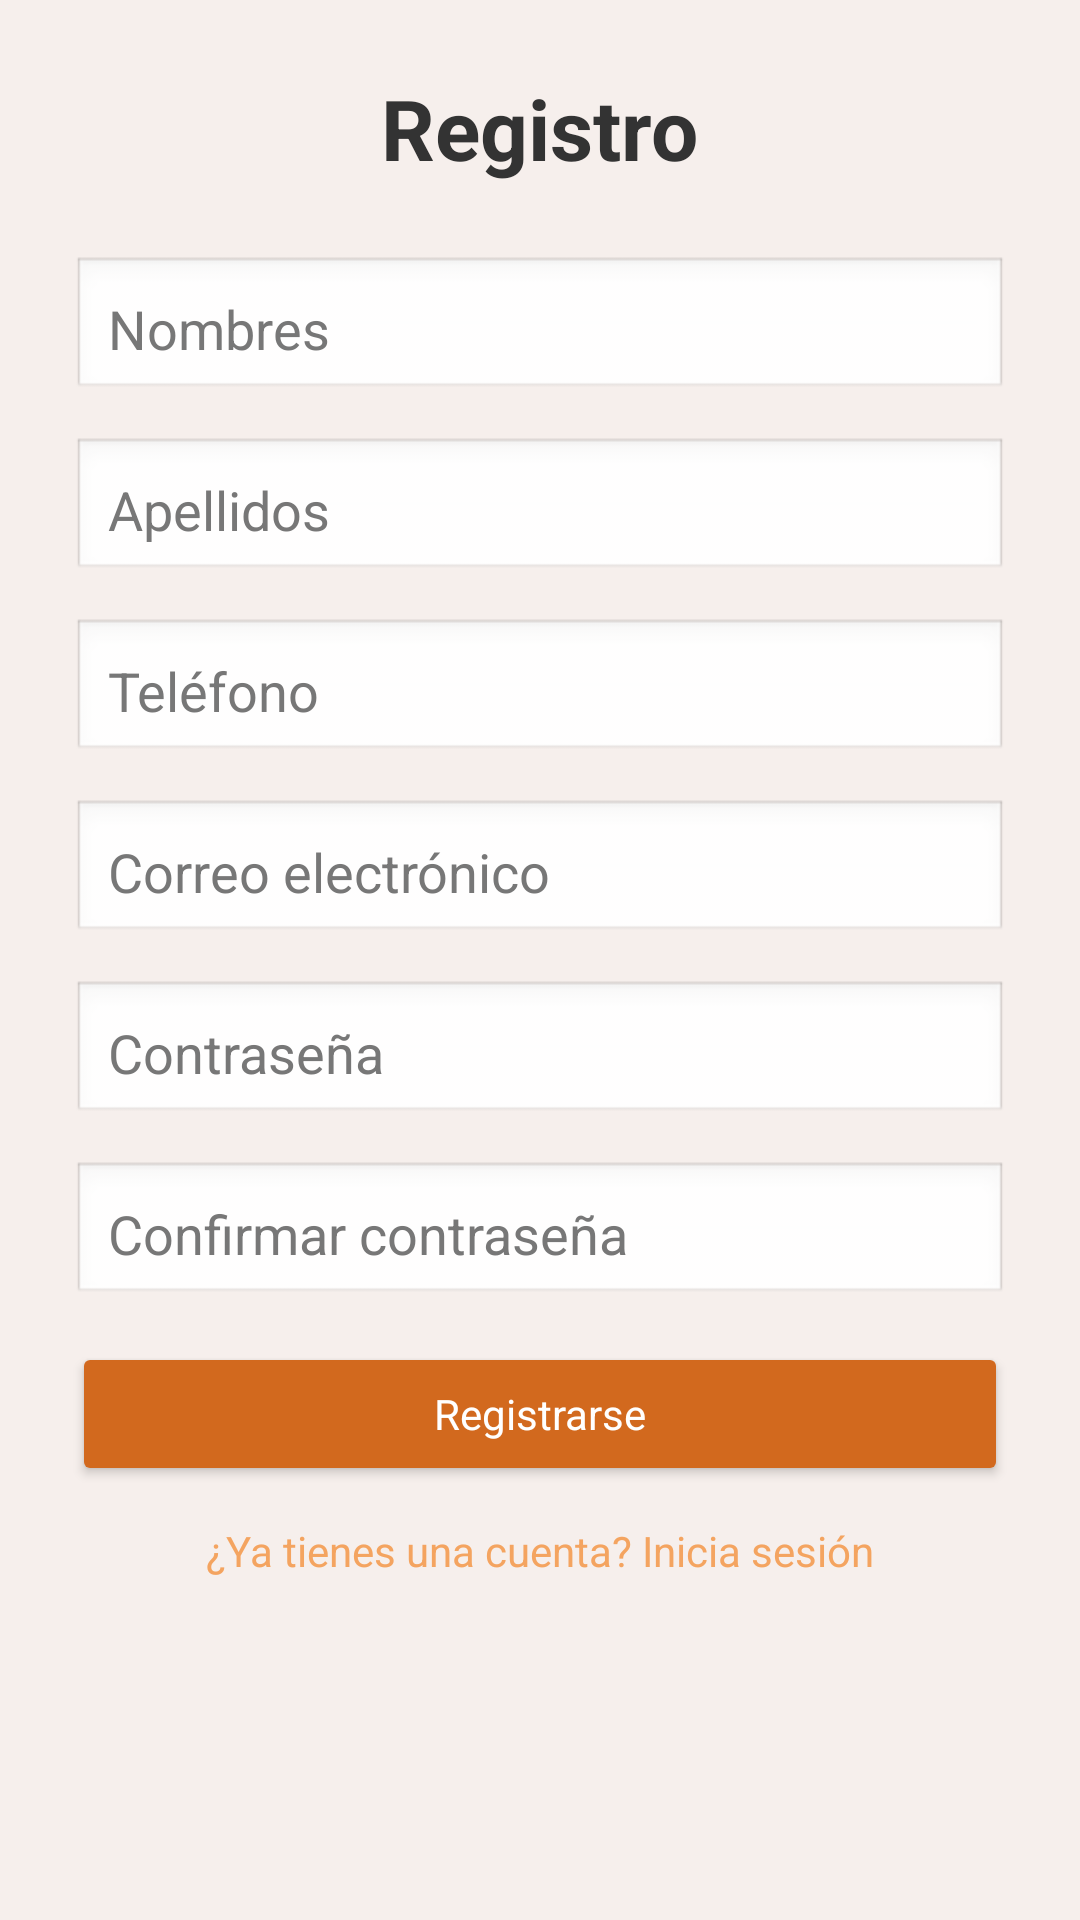

Reconstruct the res/layout file that produces this screen, plus the resources it refers to.
<!-- AndroidManifest.xml: application theme Theme.DeliciaApp -->
<!-- res/layout/activity_register.xml -->
<?xml version="1.0" encoding="utf-8"?>
<ScrollView xmlns:android="http://schemas.android.com/apk/res/android"
    android:layout_width="match_parent"
    android:layout_height="match_parent"
    android:padding="24dp"
    android:fitsSystemWindows="true"
    android:background="@color/colorBackground">

    <LinearLayout
        android:layout_width="match_parent"
        android:layout_height="wrap_content"
        android:orientation="vertical"
        android:gravity="center_horizontal">

        
        <TextView
            android:id="@+id/title"
            style="@style/TextTitle"
            android:text="Registro" />

        
        <EditText
            android:id="@+id/editTextNombres"
            style="@style/EditTextStyle"
            android:hint="Nombres" />

        <EditText
            android:id="@+id/editTextApellidos"
            style="@style/EditTextStyle"
            android:hint="Apellidos" />

        <EditText
            android:id="@+id/editTextTelefono"
            style="@style/EditTextStyle"
            android:hint="Teléfono"
            android:inputType="phone" />

        <EditText
            android:id="@+id/editTextEmail"
            style="@style/EditTextStyle"
            android:hint="Correo electrónico"
            android:inputType="textEmailAddress" />

        <EditText
            android:id="@+id/editTextPassword"
            style="@style/EditTextStyle"
            android:hint="Contraseña"
            android:inputType="textPassword" />

        <EditText
            android:id="@+id/editTextConfirmPassword"
            style="@style/EditTextStyle"
            android:hint="Confirmar contraseña"
            android:inputType="textPassword" />

        
        <Button
            android:id="@+id/buttonRegister"
            style="@style/PrimaryButton"
            android:text="Registrarse" />

        
        <TextView
            android:id="@+id/textLogin"
            style="@style/RegisterText"
            android:text="¿Ya tienes una cuenta? Inicia sesión" />

    </LinearLayout>
</ScrollView>
<!-- resources referenced by this layout -->
<resources>
  <color name="colorBackground">#F6EFEC</color>
  <style name="EditTextStyle">
          <item name="android:layout_width">match_parent</item>
          <item name="android:layout_height">wrap_content</item>
          <item name="android:layout_marginBottom">12dp</item>
          <item name="android:background">@android:drawable/edit_text</item>
          <item name="android:padding">12dp</item>
          <item name="android:textColor">@color/textPrimary</item>
          <item name="android:textColorHint">@color/textSecondary</item>
      </style>
  <style name="PrimaryButton">
          <item name="android:layout_width">match_parent</item>
          <item name="android:layout_height">wrap_content</item>
          <item name="android:layout_marginBottom">12dp</item>
          <item name="android:backgroundTint">@color/colorPrimary</item>
          <item name="android:textColor">@color/colorOnPrimary</item>
          <item name="android:textAllCaps">false</item>
          <item name="android:padding">12dp</item>
      </style>
  <style name="RegisterText">
          <item name="android:layout_width">wrap_content</item>
          <item name="android:layout_height">wrap_content</item>
          <item name="android:textColor">@color/colorSecondary</item>
          <item name="android:textSize">14sp</item>
      </style>
  <style name="TextTitle">
          <item name="android:layout_width">wrap_content</item>
          <item name="android:layout_height">wrap_content</item>
          <item name="android:textSize">28sp</item>
          <item name="android:textStyle">bold</item>
          <item name="android:layout_marginBottom">24dp</item>
          <item name="android:textColor">@color/textPrimary</item>
      </style>
  <style name="Theme.DeliciaApp" parent="Theme.MaterialComponents.DayNight.NoActionBar">
          
          <item name="colorPrimary">@color/colorPrimary</item>
          <item name="colorPrimaryVariant">@color/colorPrimaryVariant</item>
          <item name="colorOnPrimary">@color/colorOnPrimary</item>
  
          <item name="colorSecondary">@color/colorSecondary</item>
          <item name="colorSecondaryVariant">@color/colorSecondaryVariant</item>
          <item name="colorOnSecondary">@color/colorOnSecondary</item>
  
          
          <item name="android:windowBackground">@color/colorBackground</item>
          <item name="colorOnBackground">@color/colorOnBackground</item>
          <item name="colorSurface">@color/colorSurface</item>
          <item name="colorOnSurface">@color/colorOnSurface</item>
  
          
          <item name="colorError">@color/colorError</item>
          <item name="colorOnError">@color/colorOnError</item>
  
          
          <item name="android:textColor">@color/textPrimary</item>
          <item name="android:fontFamily">sans-serif</item>
  
          
          <item name="shapeAppearanceSmallComponent">@style/ShapeAppearance.MaterialComponents.SmallComponent</item>
          <item name="shapeAppearanceMediumComponent">@style/ShapeAppearance.MaterialComponents.MediumComponent</item>
          <item name="shapeAppearanceLargeComponent">@style/ShapeAppearance.MaterialComponents.LargeComponent</item>
  
          
          <item name="android:statusBarColor" tools:targetApi="l">@android:color/transparent</item>
          <item name="android:navigationBarColor">@color/colorBackground</item>
      </style>
  <color name="textPrimary">#333333</color>
  <color name="textSecondary">#777777</color>
  <color name="colorPrimary">#D2691E</color>
  <color name="colorOnPrimary">#FFFFFF</color>
  <color name="colorSecondary">#F4A460</color>
  <color name="colorPrimaryVariant">#a0522d</color>
  <color name="colorSecondaryVariant">#e9967a</color>
  <color name="colorOnSecondary">#333333</color>
  <color name="colorOnBackground">#333333</color>
  <color name="colorSurface">#FFFFFF</color>
  <color name="colorOnSurface">#333333</color>
  <color name="colorError">#B00020</color>
  <color name="colorOnError">#FFFFFF</color>
</resources>
